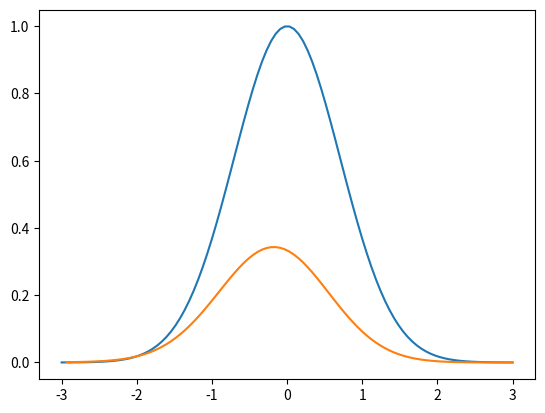

Write Python code to recreate this figure.
#!/usr/bin/env python
# encoding: utf-8

import numpy as np
import matplotlib.pyplot as plt

def plot_slope(X, Y):
    Xs = X[1:] - X[:1]
    Ys = Y[1:] - Y[:1]
    plt.plot(X[1:], Ys / Xs)

X = np.linspace(-3, 3, 100)
Y = np.exp(-X ** 2)

plt.plot(X, Y)
plot_slope(X, Y)

plt.show()
